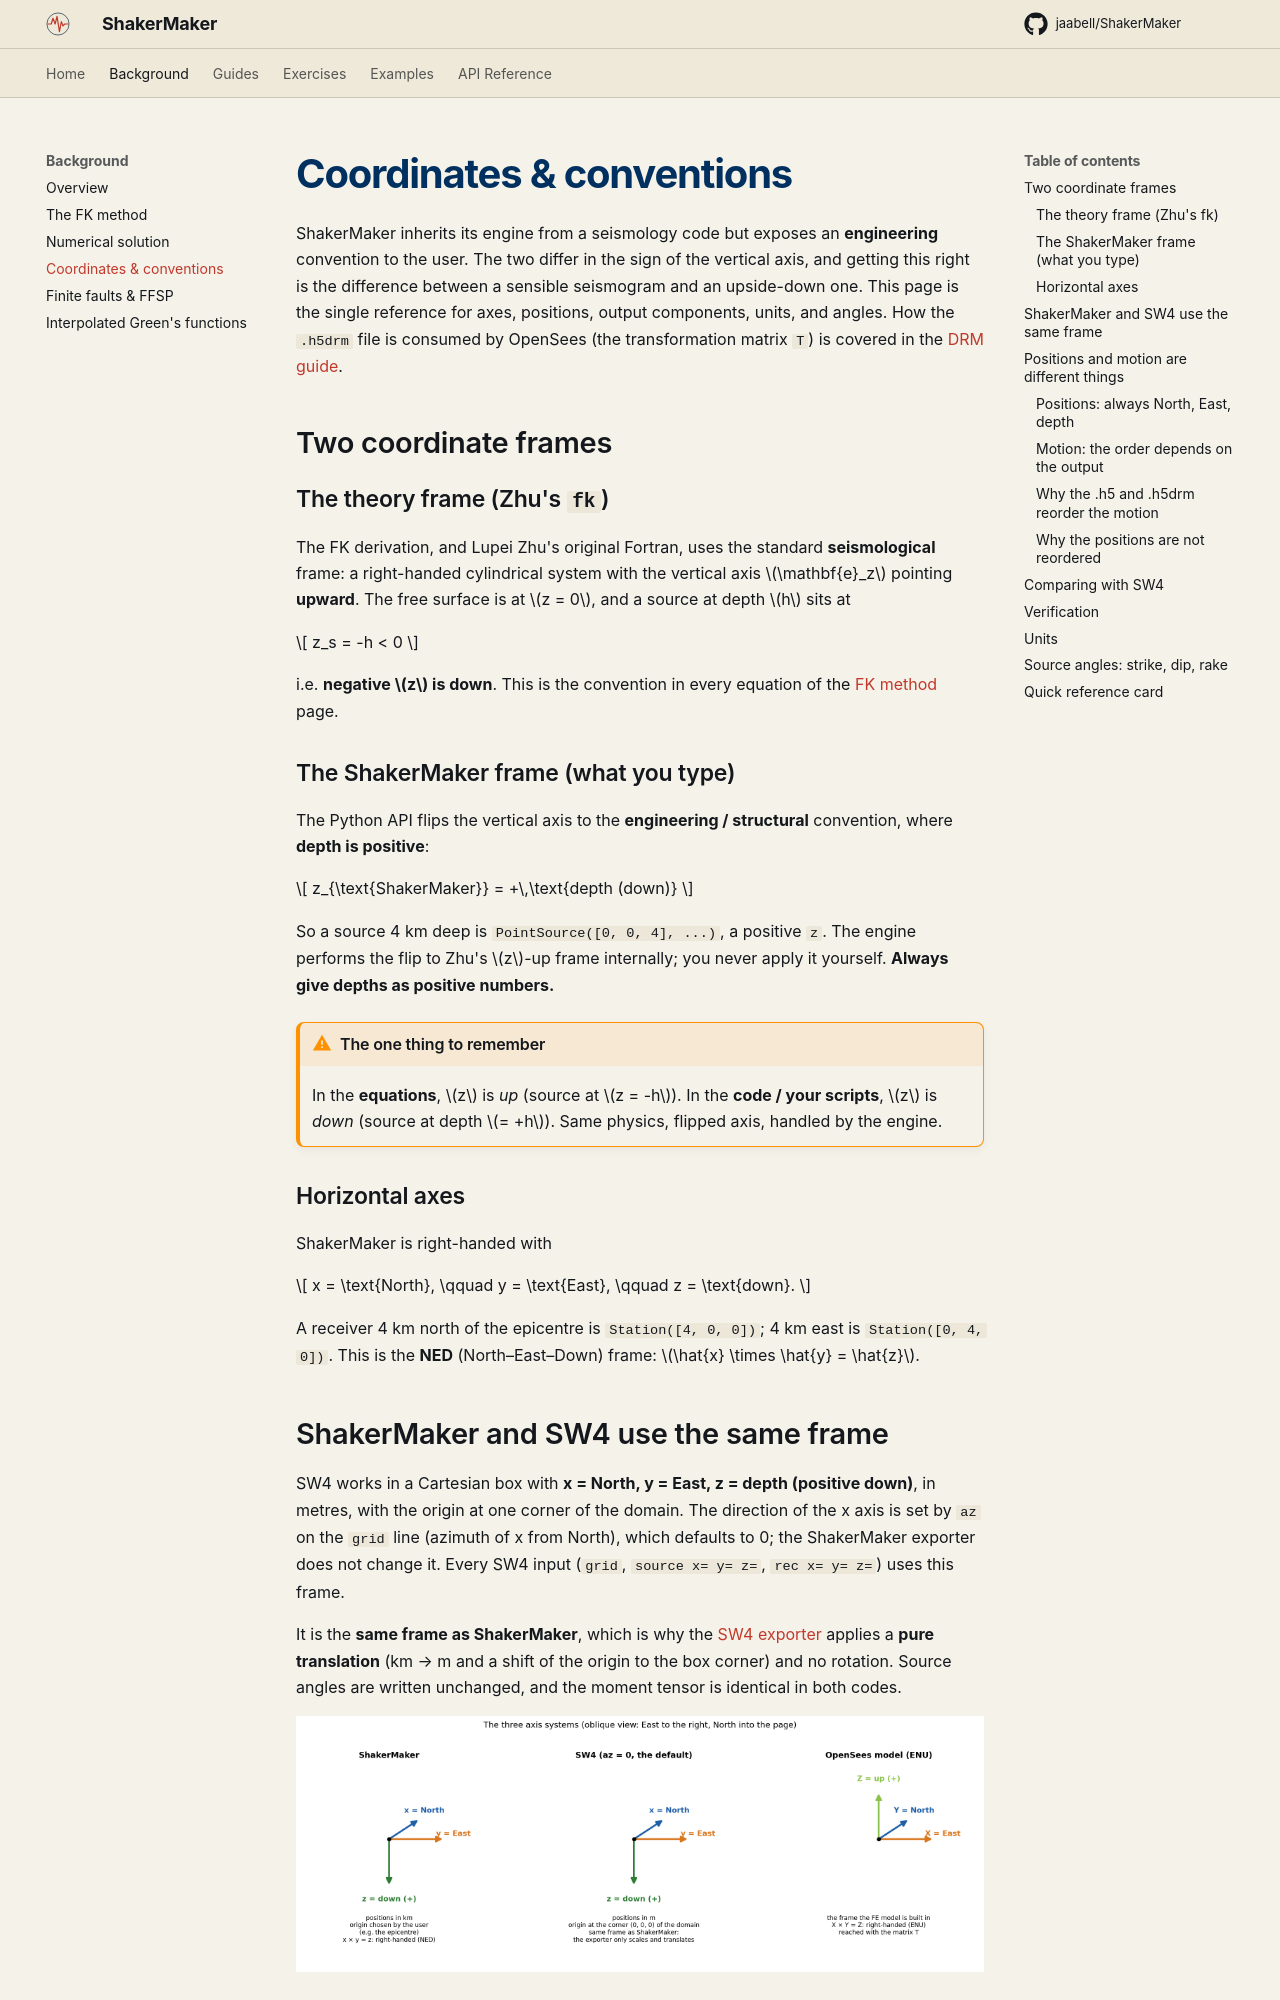

repository: ppalacios92/ShakerMaker · page: background/conventions/index.html · generator: mkdocs

# Coordinates & conventions

ShakerMaker inherits its engine from a seismology code but exposes an
**engineering** convention to the user. The two differ in the sign of the
vertical axis, and getting this right is the difference between a sensible
seismogram and an upside-down one. This page is the single reference for axes,
positions, output components, units, and angles. How the `.h5drm` file is
consumed by OpenSees (the transformation matrix `T`) is covered in the
[DRM guide](../guides/drm.md#using-the-h5drm-in-opensees).

## Two coordinate frames

### The theory frame (Zhu's `fk`)

The FK derivation, and Lupei Zhu's original Fortran, uses the standard
**seismological** frame: a right-handed cylindrical system with the vertical
axis $\mathbf{e}_z$ pointing **upward**. The free surface is at $z = 0$, and a
source at depth $h$ sits at

$$
z_s = -h < 0
$$

i.e. **negative $z$ is down**. This is the convention in every equation of the
[FK method](fk_method.md) page.

### The ShakerMaker frame (what you type)

The Python API flips the vertical axis to the **engineering / structural**
convention, where **depth is positive**:

$$
z_{\text{ShakerMaker}} = +\,\text{depth (down)}
$$

So a source 4 km deep is `PointSource([0, 0, 4], ...)`, a positive `z`. The
engine performs the flip to Zhu's $z$-up frame internally; you never apply it
yourself. **Always give depths as positive numbers.**

!!! warning "The one thing to remember"
    In the **equations**, $z$ is *up* (source at $z = -h$).
    In the **code / your scripts**, $z$ is *down* (source at depth $= +h$).
    Same physics, flipped axis, handled by the engine.

### Horizontal axes

ShakerMaker is right-handed with

$$
x = \text{North}, \qquad y = \text{East}, \qquad z = \text{down}.
$$

A receiver 4 km north of the epicentre is `Station([4, 0, 0])`; 4 km east is
`Station([0, 4, 0])`. This is the **NED** (North–East–Down) frame:
$\hat{x} \times \hat{y} = \hat{z}$.
